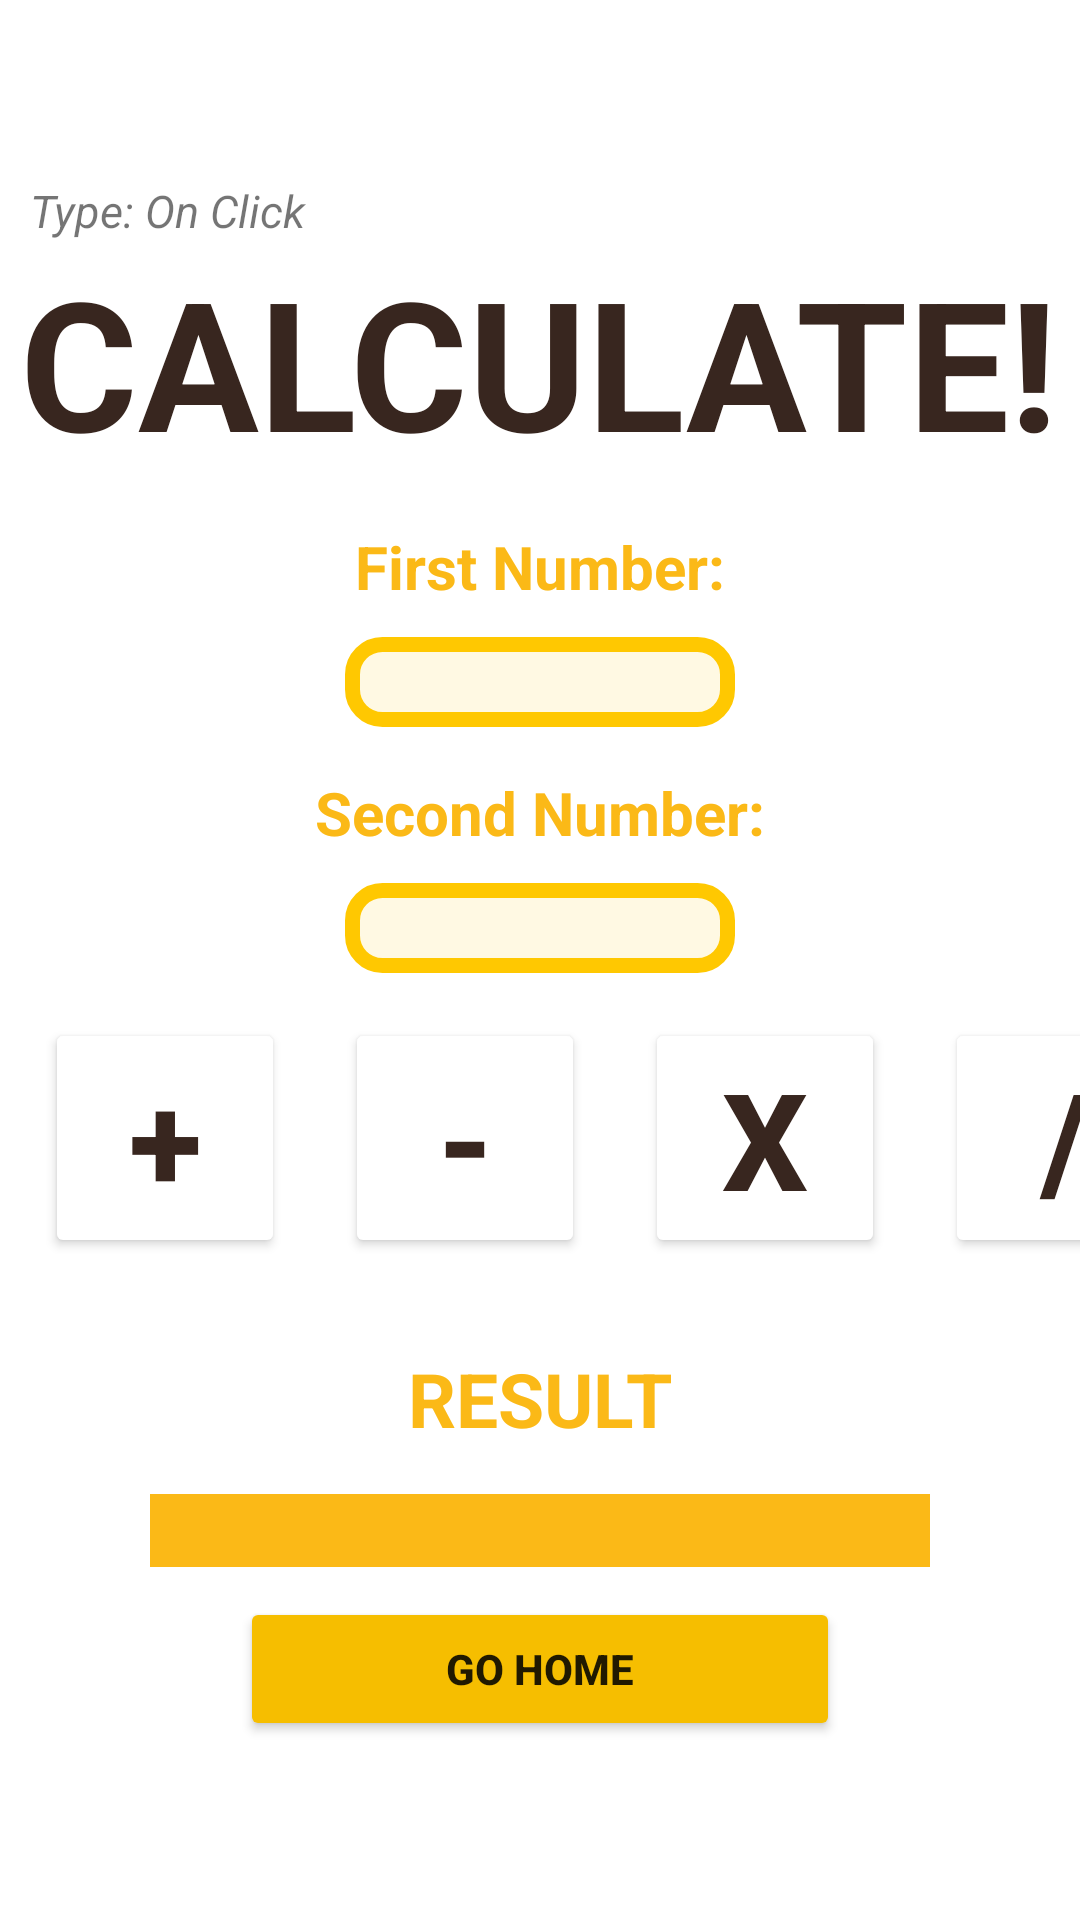

This screen was rendered from an Android layout file. Write that file and the resources it references.
<!-- AndroidManifest.xml: application theme Theme.FundAndroid -->
<!-- res/layout/activity_calculator_on_click.xml -->
<?xml version="1.0" encoding="utf-8"?>
<LinearLayout xmlns:android="http://schemas.android.com/apk/res/android"
    xmlns:app="http://schemas.android.com/apk/res-auto"
    xmlns:tools="http://schemas.android.com/tools"
    android:layout_width="match_parent"
    android:layout_height="match_parent"
    android:orientation="vertical"
    tools:context=".CalculatorOnClick">

    <LinearLayout
        android:layout_width="match_parent"
        android:layout_height="wrap_content"
        android:orientation="vertical"
        android:layout_marginTop="50dp">

        <TextView
            android:layout_width="wrap_content"
            android:layout_height="wrap_content"
            android:layout_marginLeft="10dp"
            android:layout_marginTop="10dp"
            android:text="Type: On Click"
            android:textSize="15dp"
            android:textStyle="italic"/>

        <TextView
            android:layout_width="wrap_content"
            android:layout_height="wrap_content"
            android:layout_gravity="center_horizontal"
            android:text="CALCULATE!"
            android:textSize="60dp"
            android:textStyle="bold"
            android:textColor="@color/darkerBrown"/>

    </LinearLayout>
    <LinearLayout
        android:layout_width="match_parent"
        android:layout_height="wrap_content"
        android:orientation="vertical"
        android:layout_marginRight="50dp"
        android:layout_marginLeft="50dp" >

        <TextView
            android:layout_width="wrap_content"
            android:layout_height="wrap_content"
            android:text="First Number:"
            android:textSize="20dp"
            android:layout_gravity="center"
            android:layout_marginTop="15dp"
            android:textColor="@color/safron"
            android:textStyle="bold"/>

        <EditText
            android:layout_width="130dp"
            android:layout_height="30dp"
            android:layout_marginTop="10dp"
            android:inputType="number"
            android:layout_gravity="center_horizontal"
            android:background="@drawable/calltext"
            android:id="@+id/firstNum"
            android:gravity="center" />

        <TextView
            android:layout_width="wrap_content"
            android:layout_height="wrap_content"
            android:text="Second Number:"
            android:textSize="20dp"
            android:layout_gravity="center"
            android:textColor="@color/safron"
            android:textStyle="bold"
            android:layout_marginTop="15dp" />

        <EditText
            android:layout_width="130dp"
            android:layout_height="30dp"
            android:layout_marginTop="10dp"
            android:inputType="number"
            android:layout_gravity="center_horizontal"
            android:background="@drawable/calltext"
            android:id="@+id/secondNum"
            android:textAlignment="center"/>

    </LinearLayout>

    <LinearLayout
        android:layout_width="match_parent"
        android:layout_height="wrap_content"
        android:orientation="horizontal"
        android:layout_marginTop="15dp">

        <Button
            android:layout_width="80dp"
            android:layout_height="80dp"
            android:layout_marginLeft="15dp"
            android:text="+"
            android:textSize="45dp"
            android:textColor="@color/darkerBrown"
            android:onClick="btnAddition"
            android:backgroundTint="@color/white"
            android:textStyle="bold"
            android:id="@+id/btnAdd"/>

        <Button
            android:layout_width="80dp"
            android:layout_height="80dp"
            android:layout_marginLeft="20dp"
            android:text="-"
            android:textSize="45dp"
            android:textColor="@color/darkerBrown"
            android:backgroundTint="@color/white"
            android:onClick="btnSubtract"
            android:textStyle="bold"
            android:id="@+id/btnMinus"/>

        <Button
            android:layout_width="80dp"
            android:layout_height="80dp"
            android:layout_marginLeft="20dp"
            android:text="X"
            android:textSize="45dp"
            android:textColor="@color/darkerBrown"
            android:backgroundTint="@color/white"
            android:onClick="btnTimes"
            android:textStyle="bold"
            android:id="@+id/btnMultiply"/>

        <Button
            android:layout_width="80dp"
            android:layout_height="80dp"
            android:layout_marginLeft="20dp"
            android:text="/"
            android:textSize="45dp"
            android:textColor="@color/darkerBrown"
            android:textStyle="bold"
            android:backgroundTint="@color/white"
            android:onClick="btnDivide"
            android:id="@+id/btnDiv"/>

    </LinearLayout>

    <LinearLayout
        android:layout_width="match_parent"
        android:layout_height="wrap_content"
        android:orientation="vertical"
        android:layout_marginLeft="50dp"
        android:layout_marginRight="50dp"
        android:layout_marginTop="15dp"
        >

        <TextView
            android:layout_width="wrap_content"
            android:layout_height="wrap_content"
            android:text="RESULT"
            android:textSize="25dp"
            android:textColor="@color/safron"
            android:layout_gravity="center"
            android:layout_marginTop="15dp"
            android:textStyle="bold"
            />

        <EditText
            android:layout_width="match_parent"
            android:layout_height="wrap_content"
            android:layout_marginTop="15dp"
            android:id="@+id/answer"
            android:gravity="center"
            android:background="@color/safron"
            />

        <Button
            android:layout_width="200dp"
            android:layout_height="match_parent"
            android:text="Go Home"
            android:layout_gravity="center_horizontal"
            android:layout_marginTop="10dp"
            android:backgroundTint="@color/deepYellow"
            android:textStyle="bold"

            android:onClick="btnGoHomeOnClick"
           />

    </LinearLayout>



</LinearLayout>
<!-- resources referenced by this layout -->
<resources>
  <color name="darkerBrown">#38261F</color>
  <color name="deepYellow">#F6BE00</color>
  <color name="safron">#FBB917</color>
  <color name="white">#FFFFFFFF</color>
  <!-- drawable calltext (drawable) -->
  <?xml version="1.0" encoding="utf-8"?>
  <shape xmlns:android="http://schemas.android.com/apk/res/android"
      android:shape="rectangle">
      <solid android:color="@color/yellowCall"/>
      <stroke android:color="@color/callYellow"
          android:width="5dp"/>
      <corners android:radius="10dp"/>
  
  
  
  </shape>
  <style name="Theme.FundAndroid" parent="Theme.MaterialComponents.DayNight.DarkActionBar">
          
          <item name="colorPrimary">@color/safron</item>
          <item name="colorPrimaryVariant">@color/safron</item>
          <item name="colorOnPrimary">@color/white</item>
          
          <item name="colorSecondary">@color/teal_200</item>
          <item name="colorSecondaryVariant">@color/teal_700</item>
          <item name="colorOnSecondary">@color/black</item>
          
          <item name="android:statusBarColor">?attr/colorPrimaryVariant</item>
          
      </style>
  <color name="yellowCall">#FFF9E3</color>
  <color name="callYellow">#FFC801</color>
  <color name="teal_200">#FF03DAC5</color>
  <color name="teal_700">#FF018786</color>
  <color name="black">#FF000000</color>
</resources>
